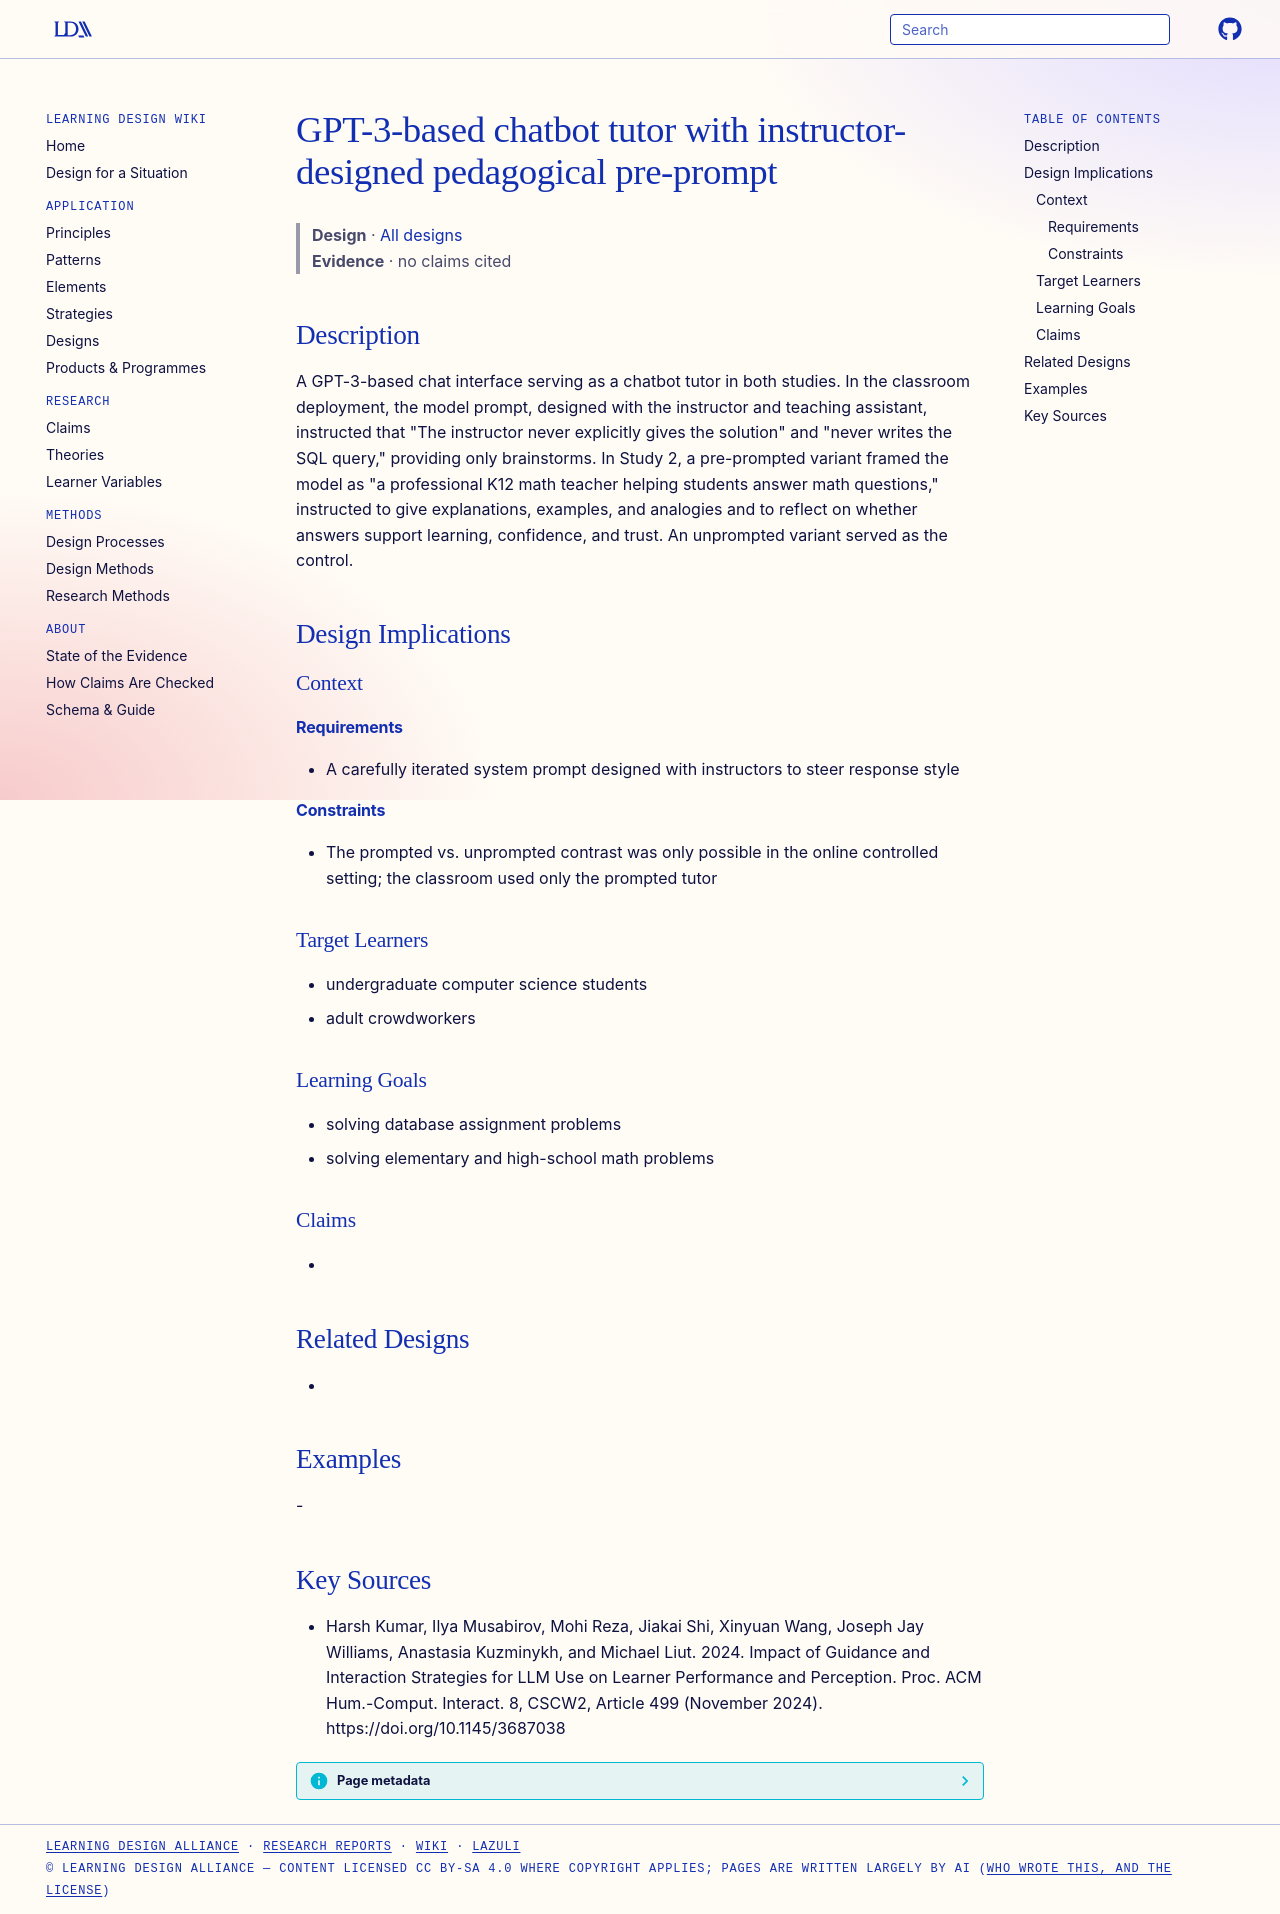

repository: Learning-Design-Alliance/learning-wiki · page: designs/gpt3-chatbot-tutor-pedagogical-preprompt/index.html · generator: mkdocs

---
type: design
id: gpt3-chatbot-tutor-pedagogical-preprompt
title: GPT-3-based chatbot tutor with instructor-designed pedagogical pre-prompt
description: A GPT-3-based chat interface serving as a chatbot tutor in both studies.
status: review
generated:
  by: "process:settle-candidates"
  at: 2026-11-20
sources:
  - id: harsh-kumar-2024
    resource: "https://doi.org/10.1145/3687038"
    title: "Harsh Kumar, Ilya Musabirov, Mohi Reza, Jiakai Shi, Xinyuan Wang, Joseph Jay Williams, Anastasia Kuzminykh, and Michael Liut. 2024. Impact of Guidance and Interaction Strategies for LLM Use on Learner Performance and Perception. Proc. ACM Hum.-Comput. Interact. 8, CSCW2, Article 499 (November 2024). https://doi.org/10.1145/3687038"
    author: Harsh Kumar, Ilya Musabirov, Mohi Reza, Jiakai Shi, Xinyuan Wang, Joseph Jay Williams, Anastasia Kuzminykh, and Michael Liut
---

# GPT-3-based chatbot tutor with instructor-designed pedagogical pre-prompt

> **Design** · [All designs](index.md)
> **Evidence** · no claims cited

## Description
A GPT-3-based chat interface serving as a chatbot tutor in both studies. In the classroom deployment, the model prompt, designed with the instructor and teaching assistant, instructed that "The instructor never explicitly gives the solution" and "never writes the SQL query," providing only brainstorms. In Study 2, a pre-prompted variant framed the model as "a professional K12 math teacher helping students answer math questions," instructed to give explanations, examples, and analogies and to reflect on whether answers support learning, confidence, and trust. An unprompted variant served as the control.

## Design Implications

### Context
#### Requirements
- A carefully iterated system prompt designed with instructors to steer response style
#### Constraints
- The prompted vs. unprompted contrast was only possible in the online controlled setting; the classroom used only the prompted tutor

### Target Learners
- undergraduate computer science students
- adult crowdworkers

### Learning Goals
- solving database assignment problems
- solving elementary and high-school math problems

### Claims
- 

## Related Designs
- 

## Examples
-

## Key Sources
- Harsh Kumar, Ilya Musabirov, Mohi Reza, Jiakai Shi, Xinyuan Wang, Joseph Jay Williams, Anastasia Kuzminykh, and Michael Liut. 2024. Impact of Guidance and Interaction Strategies for LLM Use on Learner Performance and Perception. Proc. ACM Hum.-Comput. Interact. 8, CSCW2, Article 499 (November 2024). https://doi.org/10.1145/3687038
